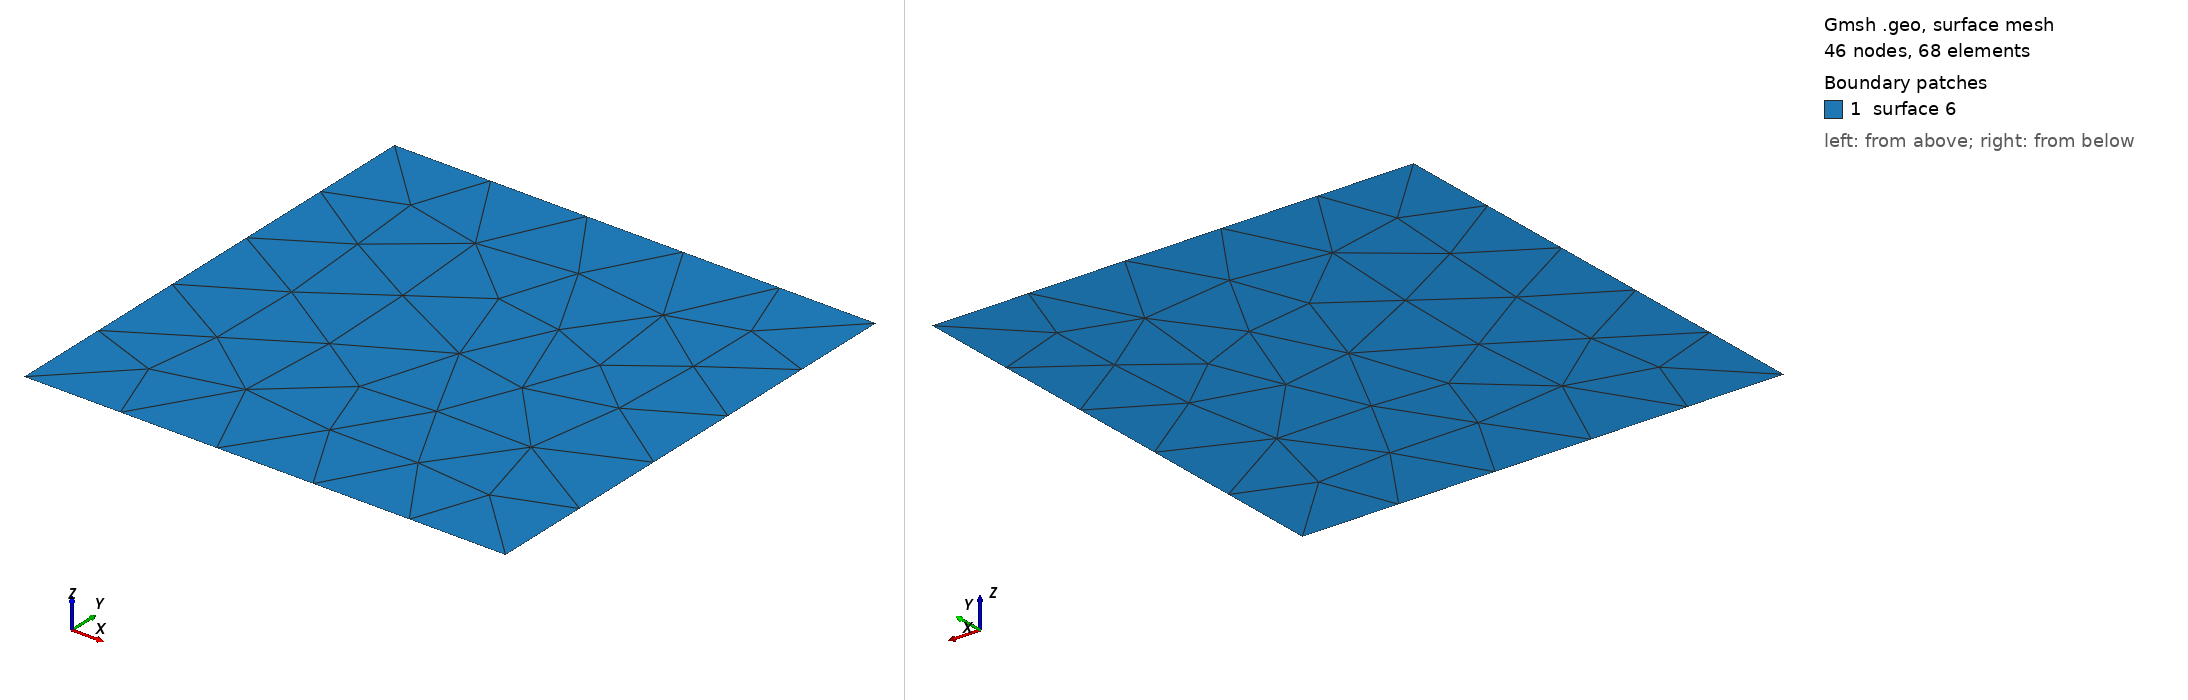

Gmsh geometry script, surface-meshed: 46 nodes, 68 surface elements. Boundary patches (legend numbers): 1 surface 6. Left view from above one corner, right view from below the opposite corner. The script declares no physical surfaces, so the legend lists its geometric surfaces. The drawing asked Gmsh for element sizes between 1% and 20% of the model's largest extent; the script's own settings can give other sizes.

=== periodic.geo (drawn) ===
/*********************************************************************
 *
 *  Gmsh tutorial 1
 *
 *  Variables, elementary entities (points, lines, surfaces), physical
 *  entities (points, lines, surfaces)
 *
 *********************************************************************/

// The simplest construction in Gmsh's scripting language is the
// `affectation'. The following command defines a new variable `lc':

lc = 2.5e-1;
y0 = 0;
y1 = 1;
x0 = -1/2;
x1 = 1/2;


// This variable can then be used in the definition of Gmsh's simplest
// `elementary entity', a `Point'. A Point is defined by a list of
// four numbers: three coordinates (X, Y and Z), and a characteristic
// length (lc) that sets the target element size at the point:

Point(1) = {x0, y0, 0, lc};
Point(2) = {x1, y0,  0, lc} ;
Point(3) = {x1, y1, 0, lc} ;
Point(4) = {x0, y1, 0, lc} ;

Point(5) = {(x0+x1)/2, (y0+y1)/2, 0, lc/12};

// The distribution of the mesh element sizes is then obtained by
// interpolation of these characteristic lengths throughout the
// geometry. Another method to specify characteristic lengths is to
// use a background mesh (see `t7.geo' and `bgmesh.pos').

//  4____3____3
//  |         |
//  |         |         
//  4         2         
//  |         |         
//  1____1____2
//

// We can then define some additional points as well as our first
// curve.  Curves are Gmsh's second type of elementery entities, and,
// amongst curves, straight lines are the simplest. A straight line is
// defined by a list of point numbers. In the commands below, for
// example, the line 1 starts at point 1 and ends at point 2:


Line(1) = {1,2} ;  //B
Line(2) = {2,3} ;  //R
Line(3) = {3,4} ;  //T
Line(4) = {4,1} ;  //L

// The third elementary entity is the surface. In order to define a
// simple rectangular surface from the four lines defined above, a
// line loop has first to be defined. A line loop is a list of
// connected lines, a sign being associated with each line (depending
// on the orientation of the line):

Line Loop(5) = {4,1,2,3} ;

// We can then define the surface as a list of line loops (only one
// here, since there are no holes--see `t4.geo'):

Plane Surface(6) = {5} ;

Periodic Line {1} = {-3} ;
Periodic Line {2} = {-4} ;


// At this level, Gmsh knows everything to display the rectangular
// surface 6 and to mesh it. An optional step is needed if we want to
// associate specific region numbers to the various elements in the
// mesh (e.g. to the line segments discretizing lines 1 to 4 or to the
// triangles discretizing surface 6). This is achieved by the
// definition of `physical entities'. Physical entities will group
// elements belonging to several elementary entities by giving them a
// common number (a region number).

// We can for example group the points 1 and 2 into the physical
// entity 1:

// Physical Point(1) = {1,2} ;

// Consequently, two punctual elements will be saved in the output
// mesh file, both with the region number 1. The mechanism is
// identical for line or surface elements:

// MyLine = 99;
// Physical Line(MyLine) = {1,2,4} ;

// Physical Surface("My fancy surface label") = {6} ;

// All the line elements created during the meshing of lines 1, 2 and
// 4 will be saved in the output mesh file with the region number 99;
// and all the triangular elements resulting from the discretization
// of surface 6 will be given an automatic region number (100,
// associated with the label "My fancy surface label").

// Note that if no physical entities are defined, then all the
// elements in the mesh will be saved "as is", with their default
// orientation.
